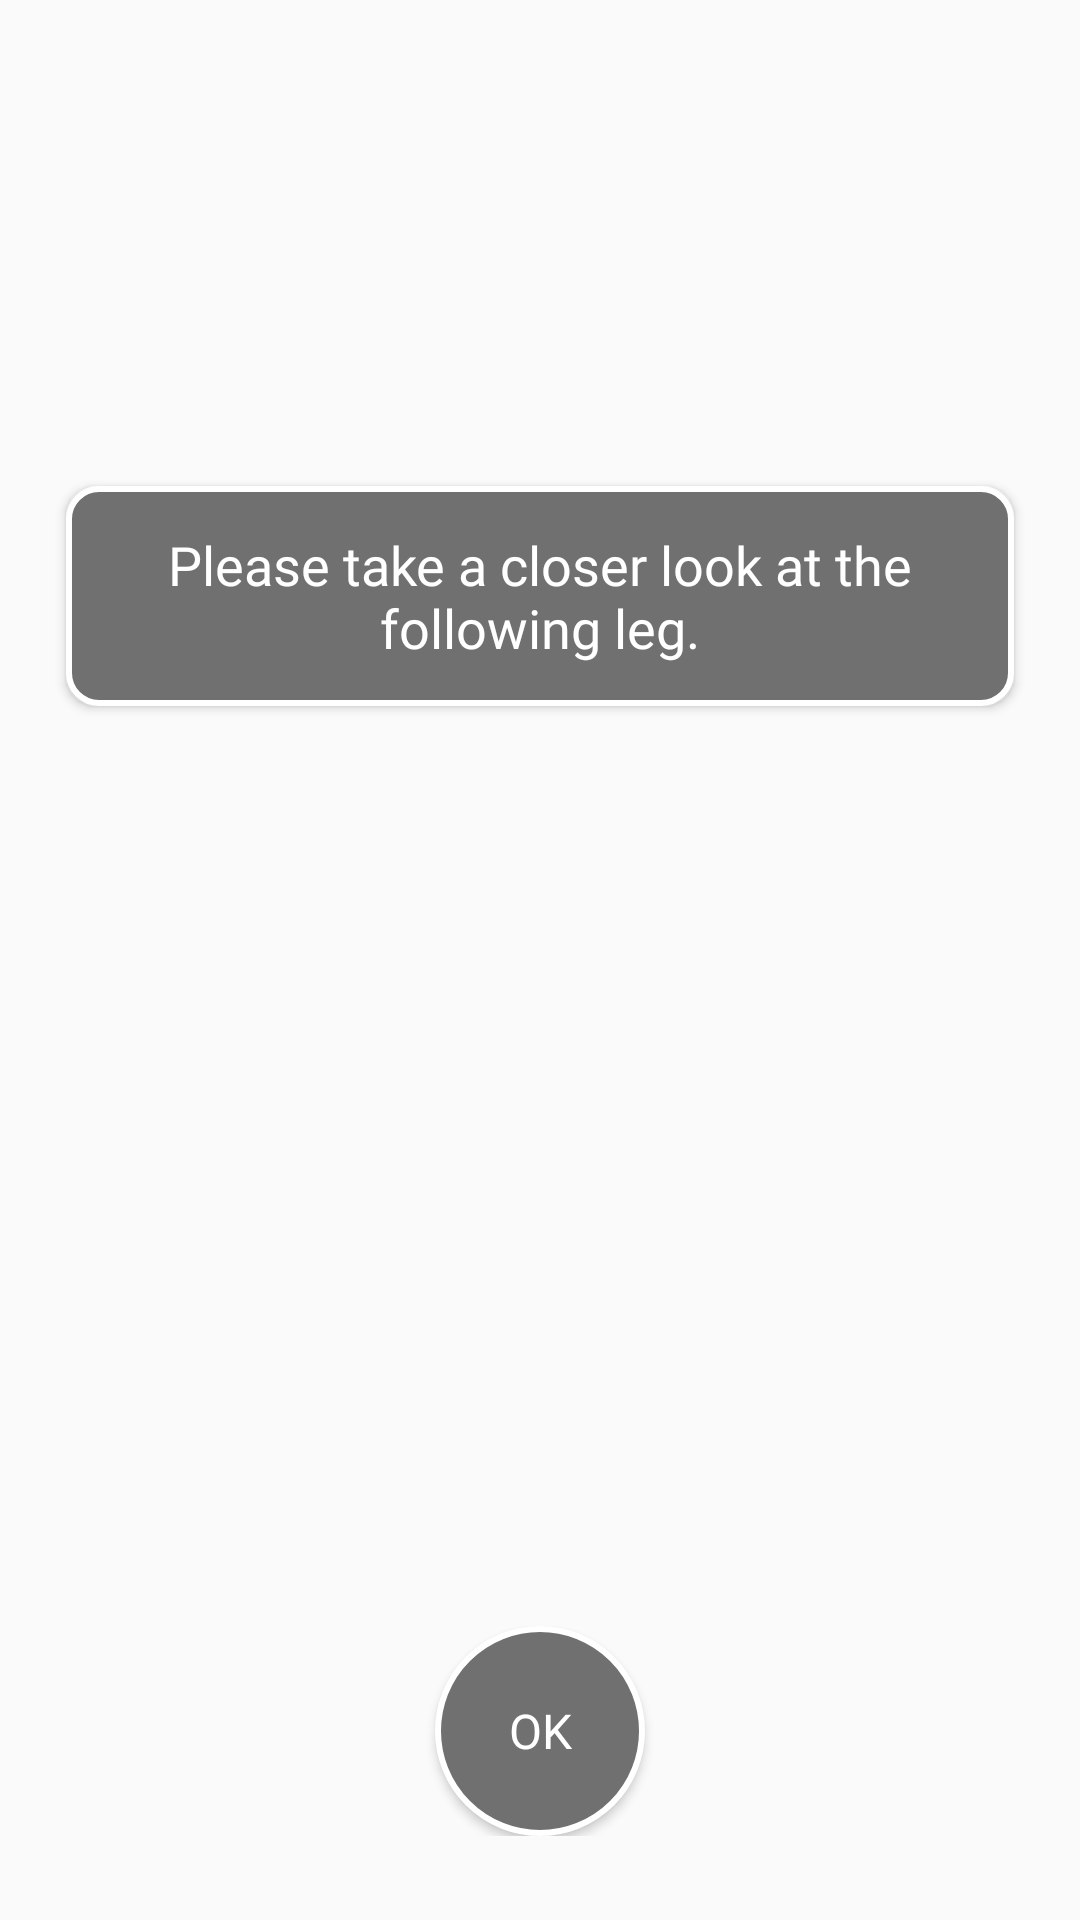

Here is an Android app screen rendered from its layout file. Give the layout XML and the strings, colors and styles it references.
<!-- AndroidManifest.xml: application theme AppTheme -->
<!-- res/layout/take_closer_look_dialog.xml -->
<?xml version="1.0" encoding="utf-8"?>
<RelativeLayout xmlns:android="http://schemas.android.com/apk/res/android"
                xmlns:tools="http://schemas.android.com/tools"
                android:layout_width="match_parent"
                android:padding="@dimen/padding_large"
                android:gravity="center"
                android:background="@android:color/transparent"
                android:layout_height="match_parent">
    <Button
            android:id="@+id/btn_title"
            android:layout_width="match_parent"
            android:textColor="@color/colorWhite"
            android:layout_marginTop="150dp"
            android:textSize="@dimen/text_xlarge"
            android:gravity="center_horizontal"
            android:background="@drawable/rectangle_transparent"
            android:padding="@dimen/padding_xlarge"
            android:textAllCaps="false"
            android:layout_marginStart="@dimen/margin_normal"
            android:layout_marginEnd="@dimen/margin_normal"
            android:layout_alignParentTop="true"
            android:fontFamily="@font/frutiger_light"
            android:text="@string/please_take_a_closer_look_at_the_following_leg"
            android:layout_height="wrap_content"/>

    <LinearLayout android:layout_width="match_parent"
                  android:orientation="horizontal"
                  android:gravity="center"
                  android:layout_marginBottom="@dimen/margin_small"
                  android:padding="@dimen/padding_normal"
                  android:layout_alignParentBottom="true"
                  android:layout_height="wrap_content">

        <Button
                android:id="@+id/btn_ok"
                android:layout_width="70dp"
                android:layout_height="70dp"
                android:textColor="@color/colorWhite"
                android:textSize="@dimen/text_normal"
                android:gravity="center"
                android:background="@drawable/circle_transparent"
                android:padding="@dimen/padding_large"
                android:textAllCaps="false"
                android:layout_marginStart="@dimen/margin_normal"
                android:layout_marginEnd="@dimen/margin_normal"
                android:fontFamily="@font/frutiger_light"
                android:text="@string/ok"
        />
    </LinearLayout>
</RelativeLayout>
<!-- resources referenced by this layout -->
<resources>
  <color name="colorWhite">@android:color/white</color>
  <dimen name="margin_normal">10dp</dimen>
  <dimen name="margin_small">8dp</dimen>
  <dimen name="padding_large">12dp</dimen>
  <dimen name="padding_normal">8dp</dimen>
  <dimen name="padding_xlarge">14dp</dimen>
  <dimen name="text_normal">16sp</dimen>
  <dimen name="text_xlarge">18sp</dimen>
  <!-- drawable circle_transparent (drawable) -->
  <?xml version="1.0" encoding="utf-8"?>
  <shape xmlns:android="http://schemas.android.com/apk/res/android"
         android:shape="oval">
      <stroke android:width="2dp" android:color="@color/colorWhite"/>
      <solid android:color="#707070"/>
      <corners android:radius="10dp"/>
  
  </shape>
  <!-- drawable rectangle_transparent (drawable) -->
  <?xml version="1.0" encoding="utf-8"?>
  <shape xmlns:android="http://schemas.android.com/apk/res/android">
      <stroke android:width="2dp" android:color="@color/colorWhite"/>
      <solid android:color="#707070"/>
      <corners android:radius="10dp"/>
      <padding android:left="2dp"
               android:top="2dp"
               android:right="2dp"
               android:bottom="2dp"/>
  </shape>
  <string name="ok">OK</string>
  <string name="please_take_a_closer_look_at_the_following_leg">Please take a closer look at the
          following leg.
      </string>
  <style name="AppTheme" parent="Theme.AppCompat.Light.NoActionBar">
          
          <item name="colorPrimary">@color/colorPrimary</item>
          <item name="colorPrimaryDark">@color/colorPrimaryDark</item>
          <item name="colorAccent">@color/colorAccent</item>
      </style>
  <color name="colorPrimary">#a50050</color>
  <color name="colorPrimaryDark">#a50050</color>
  <color name="colorAccent">#a50050</color>
</resources>
